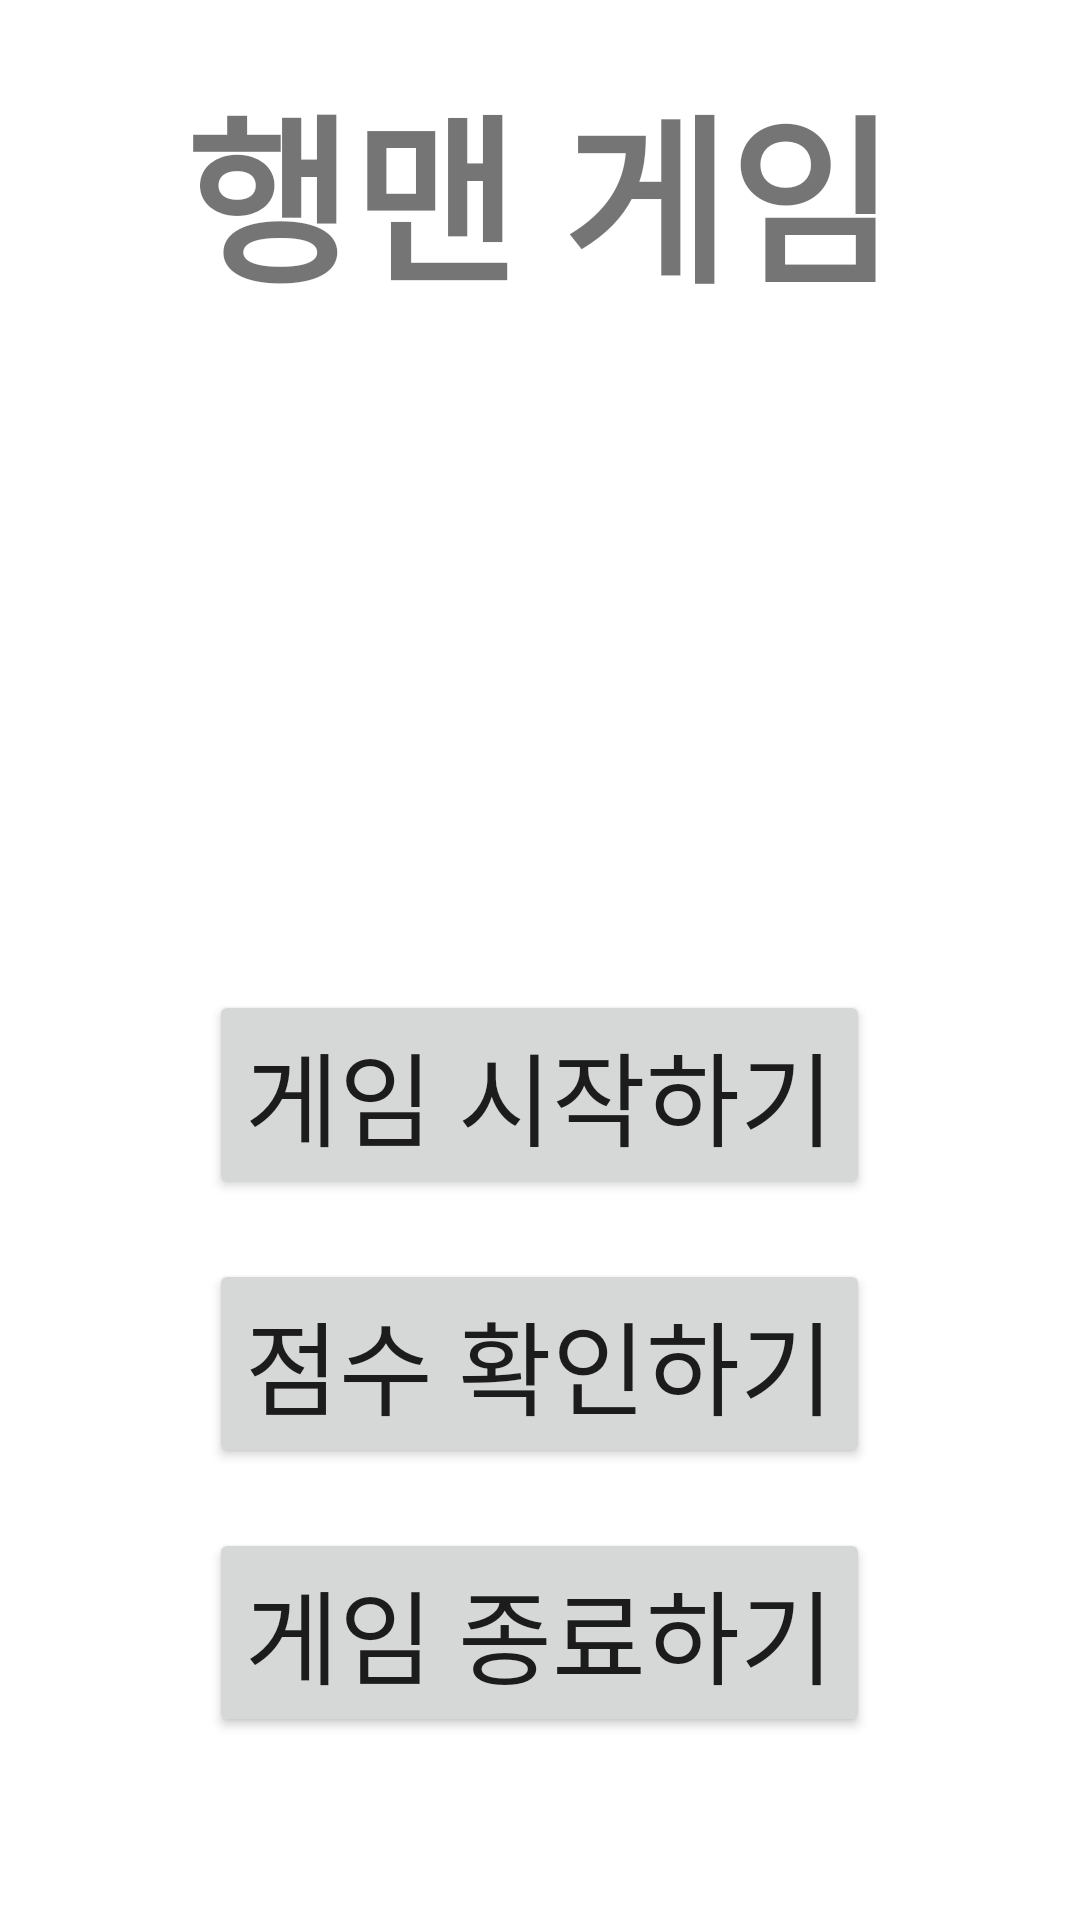

Reconstruct the res/layout file that produces this screen, plus the resources it refers to.
<!-- AndroidManifest.xml: application theme Theme.Teamproject_hangman -->
<!-- res/layout/activity_main.xml -->
<?xml version="1.0" encoding="utf-8"?>
<LinearLayout xmlns:android="http://schemas.android.com/apk/res/android"
    xmlns:app="http://schemas.android.com/apk/res-auto"
    xmlns:tools="http://schemas.android.com/tools"
    android:layout_width="match_parent"
    android:layout_height="match_parent"
    android:orientation="vertical"
    android:paddingTop="20dp"
    tools:context=".MainActivity">

    <LinearLayout
        android:layout_width="match_parent"
        android:layout_height="match_parent"
        android:layout_weight="1"
        android:orientation="vertical">

        <TextView
            android:layout_width="wrap_content"
            android:layout_height="wrap_content"
            android:layout_gravity="center"
            android:text="행맨 게임"
            android:textSize="60sp"
            android:textStyle="bold" />
    </LinearLayout>

    <LinearLayout
        android:layout_width="match_parent"
        android:layout_height="match_parent"
        android:layout_weight="1"
        android:orientation="vertical">

        <Button
            android:id="@+id/startBtn"
            android:layout_width="wrap_content"
            android:layout_height="wrap_content"
            android:layout_gravity="center"
            android:text="게임 시작하기"
            android:textSize="34sp" />

        <Button
            android:id="@+id/scoreBtn"
            android:layout_width="wrap_content"
            android:layout_height="wrap_content"
            android:layout_gravity="center"
            android:layout_margin="20dp"
            android:text="점수 확인하기"
            android:textSize="34sp" />

        <Button
            android:id="@+id/endBtn"
            android:layout_width="wrap_content"
            android:layout_height="wrap_content"
            android:layout_gravity="center"
            android:text="게임 종료하기"
            android:textSize="34sp" />


    </LinearLayout>

</LinearLayout>
<!-- resources referenced by this layout -->
<resources>
  <style name="Theme.Teamproject_hangman" parent="Theme.MaterialComponents.DayNight.DarkActionBar">
          
          <item name="colorPrimary">@color/purple_500</item>
          <item name="colorPrimaryVariant">@color/purple_700</item>
          <item name="colorOnPrimary">@color/white</item>
          
          <item name="colorSecondary">@color/teal_200</item>
          <item name="colorSecondaryVariant">@color/teal_700</item>
          <item name="colorOnSecondary">@color/black</item>
          
          <item name="android:statusBarColor">?attr/colorPrimaryVariant</item>
          
      </style>
  <!-- not gathered from this repository: default colours our renderer supplied (Android Studio template values) -->
  <color name="purple_500">#FF6200EE</color>
  <color name="purple_700">#FF3700B3</color>
  <color name="teal_200">#FF03DAC5</color>
  <color name="teal_700">#FF018786</color>
  <color name="black">#FF000000</color>
  <color name="white">#FFFFFFFF</color>
</resources>
